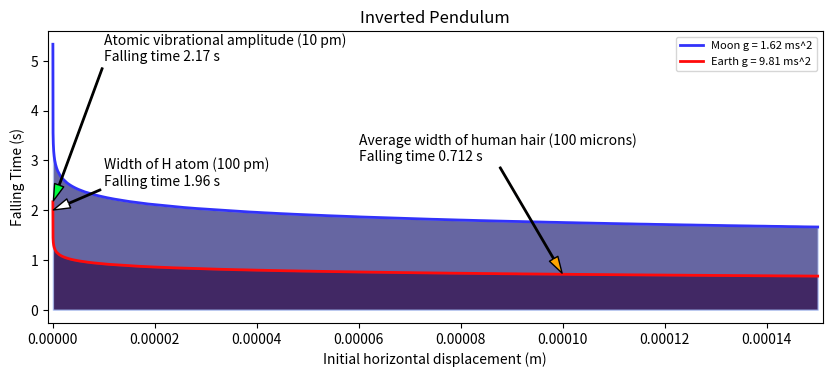

Generate this figure with matplotlib:
import numpy as np
import matplotlib.pyplot as plt
plt.ion()

g_earth = 9.81
g_moon = 1.62

################     Functions    ####################

def fallingtime(l,g,theta,theta2,dt):
	'''Calculates angular acceleration, angular velocity, velocity, and falling time for an inverted pendulum between two angles(in degrees) for a given length.
       \nUsage fallingtime(l,g,theta,theta2,dt)
       \nReturns angular acceleration, angular velocity, velocity, time.'''
	theta = theta*np.pi/180
	theta2 = theta2*np.pi/180
	omega = 0
	t=0
	while theta < theta2:
		alpha =  np.sin(theta)*g/l      # angular acceleration
		omega += alpha*dt               # integrate angular acceleration to get angular velocity
		theta += omega*dt               # integrate angular velocity to get angle
		t += dt                         # integrate dt to get time
	return(alpha,omega,l*omega,t)       # angular acceleration, angular velocity, velocity, time

def v(l,g,theta):
    if theta != 0:
        return np.sqrt(2*g*(l-l*np.cos(theta*np.pi/180)))*theta/np.abs(theta)
    else:
        return 0.0


def falling(l,g,theta,theta2,dt):
	'''Calculates angular acceleration, angular velocity, velocity, and falling time for an inverted pendulum between two angles(in degrees) for a given length.
       \nUsage fallingtime(l,g,theta,theta2,dt)
       \nReturns angular acceleration, angular velocity, velocity, theta, and time up to each step in an array'''
	alpha_omega_v = np.array([[]]*5).T
	theta = theta*np.pi/180
	theta2 = theta2*np.pi/180
	omega = 0
	t=0
	while theta < theta2:
		alpha =  np.sin(theta)*g/l      # angular acceleration
		omega += alpha*dt               # integrate angular acceleration to get angular velocity
		theta += omega*dt               # integrate angular velocity to get angle
		t += dt                         # integrate dt to get time
		alpha_omega_v = np.vstack((alpha_omega_v,[alpha, omega, omega*l,theta*180/np.pi,t]))                     
	return(alpha_omega_v)       # angular acceleration, angular velocity, velocity, time


def v(l,g,theta):
    if theta != 0:
        return np.sqrt(2*g*(l-l*np.cos(theta*np.pi/180)))*theta/np.abs(theta)
    else:
        return 0.0

################   Create Data   ####################
xdata = list(np.linspace(1.E-11, 50.e-7, 500))+list(np.linspace(60.E-7, 15.e-5,500))
ydata_earth = [fallingtime(0.08, g_earth,np.arcsin(x/8e-2)*180/np.pi, 90, 0.001)[3] for x in xdata]
ydata_moon = [fallingtime(0.08, g_moon,np.arcsin(x/8e-2)*180/np.pi, 90, 0.001)[3] for x in xdata]


###############     Plot data    ####################

plt.figure(figsize=(10, 4))

plt.title('Inverted Pendulum')
plt.plot(xdata, ydata_moon, c=(50/255.,50/255.,250/255.),linewidth = 2, label = 'Moon g = '+str(g_moon)+' ms^2')
plt.plot(xdata, ydata_earth,  c=(255/255.,10/255.,10/255.),linewidth = 2, label = 'Earth g = '+str(g_earth)+' ms^2')

plt.fill_between(xdata, 0, ydata_earth,facecolor=(100/255.,0/255.,0/255.),edgecolor=(191/255.,211/255.,255/255.), alpha = 0.6)
plt.fill_between(xdata, 0, ydata_moon,facecolor=(0/255.,0/255.,100/255.),edgecolor=(191/255.,211/255.,255/255.), alpha = 0.6)

plt.annotate('Atomic vibrational amplitude (10 pm)\nFalling time 2.17 s',xy=(1.E-11,2.16),xytext = (1.e-5,5), arrowprops = dict(facecolor=(0/255.,255/255.,63/255.),width=1,headwidth=7,shrink=0.01),)

plt.annotate('Width of H atom (100 pm)\nFalling time 1.96 s',xy=(1.E-10,2),xytext = (1.e-5,2.5), arrowprops = dict(facecolor='white',width=1,headwidth=7,shrink=0.01),)

plt.annotate('Average width of human hair (100 microns)\nFalling time 0.712 s',xy=(100.E-6,0.712),xytext = (60.e-6,3), arrowprops = dict(facecolor='orange',width=1,headwidth=7,shrink=0.01),)

plt.legend(loc = 'best',prop={ 'size': 8})
plt.xlabel('Initial horizontal displacement (m)')
plt.ylabel('Falling Time (s)')
#plt.axis('tight')
plt.xlim((xdata[0]-xdata[100]),(xdata[-1]+xdata[100]))
plt.subplots_adjust(bottom=0.15)
plt.savefig('Falling.svg')
#record 1.14 s 0.05e-6 m
#second best 1.11 s

